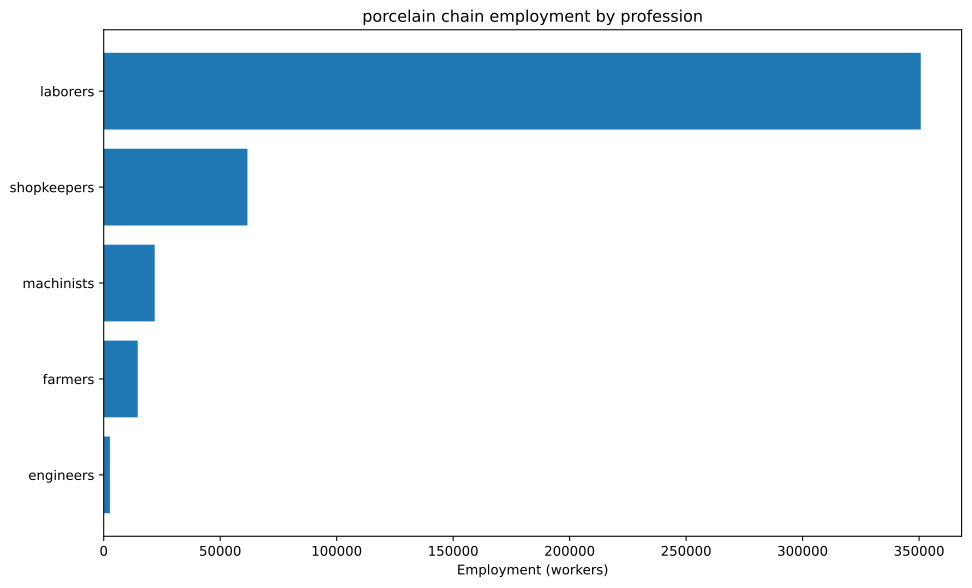

The file beside this chart, header and first rows:
config, building, profession, employment
building_glassworks+pm_forest_glass+pm_b…, building_glassworks, laborers, 214286
building_glassworks+pm_forest_glass+pm_b…, building_glassworks, shopkeepers, 47619
building_tooling_workshops+pm_rubber_gri…, building_tooling_workshops, engineers, 617.4
building_tooling_workshops+pm_rubber_gri…, building_tooling_workshops, laborers, 3705
building_tooling_workshops+pm_rubber_gri…, building_tooling_workshops, machinists, 1235
building_tooling_workshops+pm_rubber_gri…, building_tooling_workshops, shopkeepers, 617.4
building_paper_mills+pm_bleached_paper+p…, building_paper_mills, engineers, 10.14
building_paper_mills+pm_bleached_paper+p…, building_paper_mills, laborers, 60.86
building_paper_mills+pm_bleached_paper+p…, building_paper_mills, machinists, 20.29
building_paper_mills+pm_bleached_paper+p…, building_paper_mills, shopkeepers, 10.14
building_chemical_plants+pm_improved_fer…, building_chemical_plants, engineers, 28.98
building_chemical_plants+pm_improved_fer…, building_chemical_plants, laborers, 57.96
building_chemical_plants+pm_improved_fer…, building_chemical_plants, machinists, 43.47
building_chemical_plants+pm_improved_fer…, building_chemical_plants, shopkeepers, 14.49
building_explosives_factory+pm_vacuum_ev…, building_explosives_factory, engineers, 101.4
building_explosives_factory+pm_vacuum_ev…, building_explosives_factory, laborers, 202.9
building_explosives_factory+pm_vacuum_ev…, building_explosives_factory, machinists, 101.4
building_explosives_factory+pm_vacuum_ev…, building_explosives_factory, shopkeepers, 50.71
building_steel_mills+pm_open_hearth_proc…, building_steel_mills, engineers, 459.7
building_steel_mills+pm_open_hearth_proc…, building_steel_mills, laborers, 1532
building_steel_mills+pm_open_hearth_proc…, building_steel_mills, machinists, 766.1
building_steel_mills+pm_open_hearth_proc…, building_steel_mills, shopkeepers, 306.4
building_motor_industry+pm_steam_engines…, building_motor_industry, engineers, 608.4
building_motor_industry+pm_steam_engines…, building_motor_industry, laborers, 3042
building_motor_industry+pm_steam_engines…, building_motor_industry, machinists, 1825
building_motor_industry+pm_steam_engines…, building_motor_industry, shopkeepers, 608.4
building_coal_mine+pm_condensing_engine_…, building_coal_mine, engineers, 263.4
building_coal_mine+pm_condensing_engine_…, building_coal_mine, laborers, 1054
building_coal_mine+pm_condensing_engine_…, building_coal_mine, machinists, 351.2
building_coal_mine+pm_condensing_engine_…, building_coal_mine, shopkeepers, 175.6
building_iron_mine+pm_condensing_engine_…, building_iron_mine, engineers, 525.3
building_iron_mine+pm_condensing_engine_…, building_iron_mine, laborers, 2101
building_iron_mine+pm_condensing_engine_…, building_iron_mine, machinists, 700.4
building_iron_mine+pm_condensing_engine_…, building_iron_mine, shopkeepers, 350.2
building_sulfur_mine+pm_condensing_engin…, building_sulfur_mine, engineers, 48.09
building_sulfur_mine+pm_condensing_engin…, building_sulfur_mine, laborers, 192.4
building_sulfur_mine+pm_condensing_engin…, building_sulfur_mine, machinists, 64.12
building_sulfur_mine+pm_condensing_engin…, building_sulfur_mine, shopkeepers, 32.06
building_dye_plantation+automatic_irriga…, building_dye_plantation, farmers, 14292
building_dye_plantation+automatic_irriga…, building_dye_plantation, laborers, 28584
building_dye_plantation+automatic_irriga…, building_dye_plantation, machinists, 4764
building_logging_camp+pm_saw_mills+pm_no…, building_logging_camp, laborers, 95279
building_logging_camp+pm_saw_mills+pm_no…, building_logging_camp, machinists, 11910
building_logging_camp+pm_saw_mills+pm_no…, building_logging_camp, shopkeepers, 11910
building_rubber_plantation+automatic_irr…, building_rubber_plantation, farmers, 308.7
building_rubber_plantation+automatic_irr…, building_rubber_plantation, laborers, 617.4
building_rubber_plantation+automatic_irr…, building_rubber_plantation, machinists, 102.9
